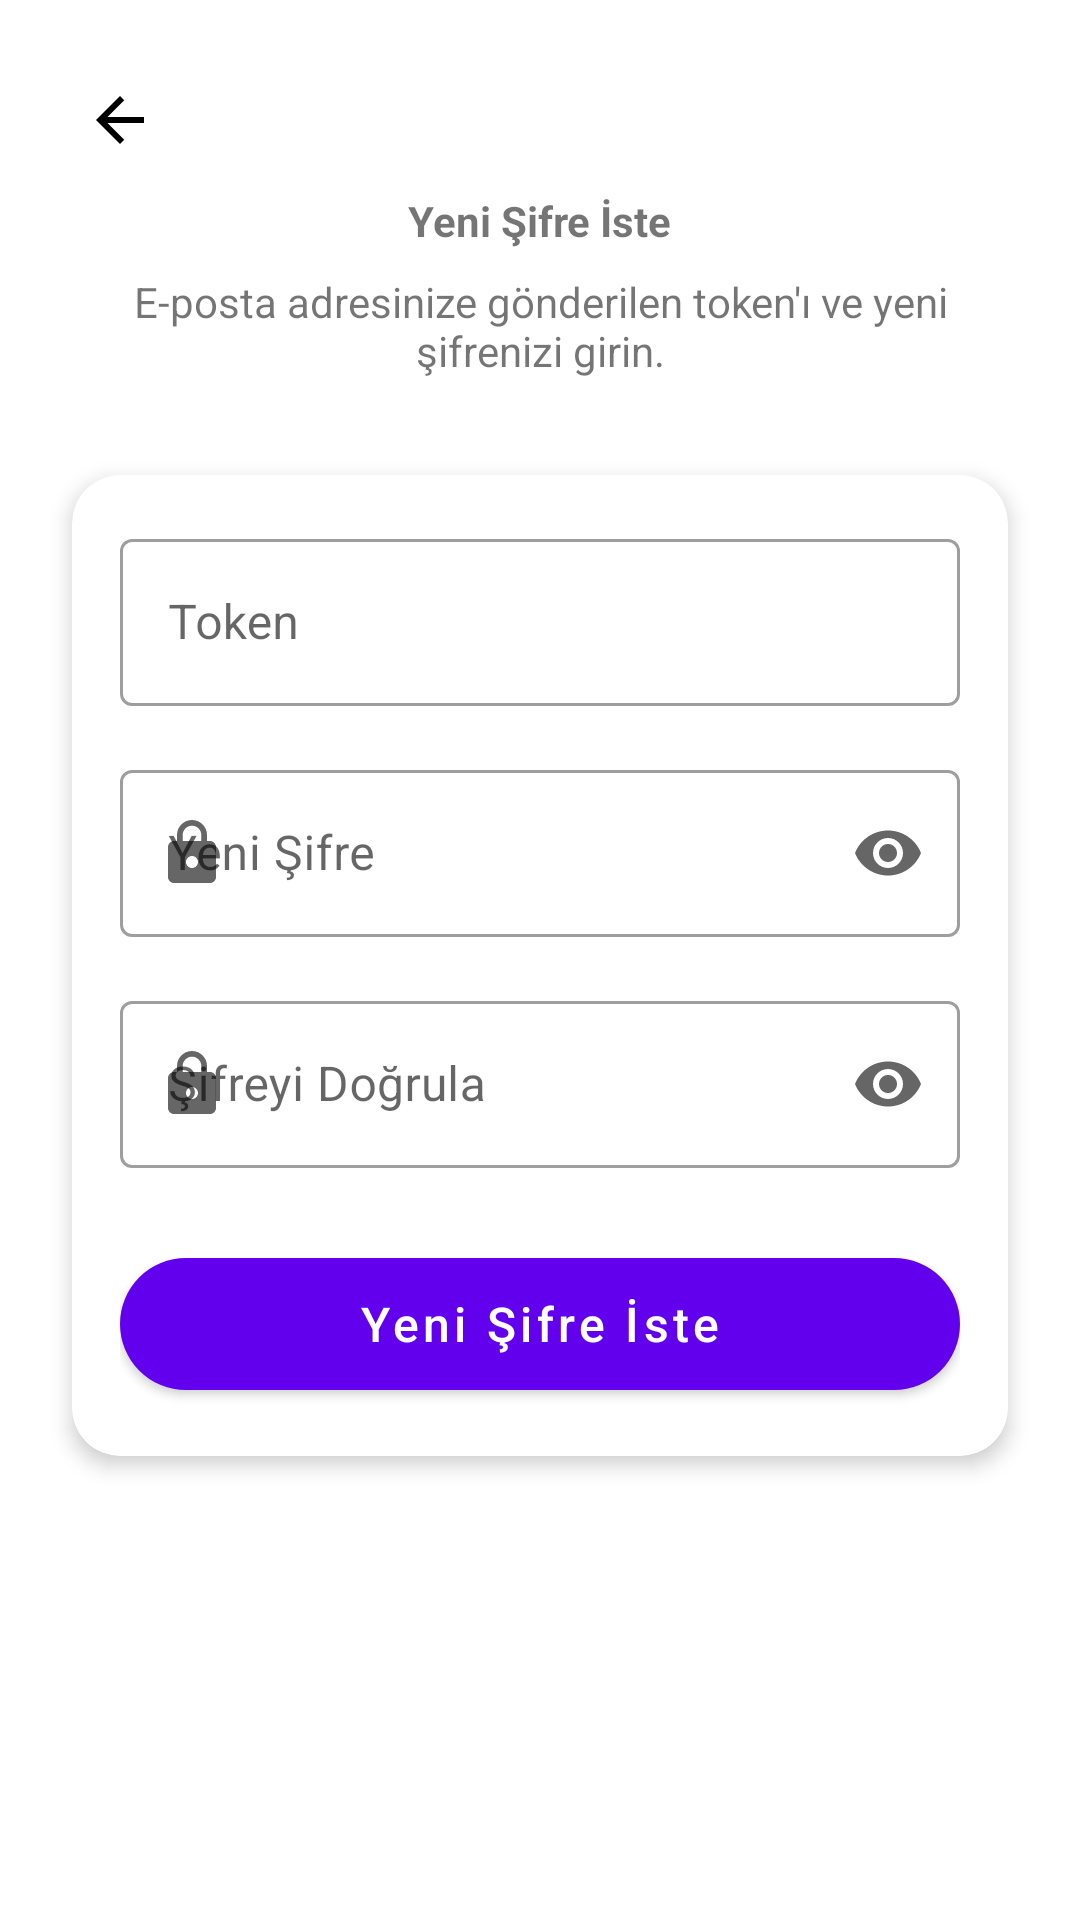

Reconstruct the res/layout file that produces this screen, plus the resources it refers to.
<!-- AndroidManifest.xml: fallback theme Theme.MaterialComponents.DayNight.NoActionBar -->
<!-- res/layout/fragment_reset_password.xml -->
<?xml version="1.0" encoding="utf-8"?>
<androidx.constraintlayout.widget.ConstraintLayout
    xmlns:android="http://schemas.android.com/apk/res/android"
    xmlns:app="http://schemas.android.com/apk/res-auto"
    xmlns:tools="http://schemas.android.com/tools"
    android:layout_width="match_parent"
    android:layout_height="match_parent"
    tools:context=".view.fragment.auth.ResetPasswordFragment">

    <androidx.core.widget.NestedScrollView
        android:id="@+id/scrollView"
        android:layout_width="match_parent"
        android:layout_height="0dp"
        android:fillViewport="true"
        app:layout_constraintBottom_toBottomOf="parent"
        app:layout_constraintEnd_toEndOf="parent"
        app:layout_constraintStart_toStartOf="parent"
        app:layout_constraintTop_toTopOf="parent">

        <androidx.constraintlayout.widget.ConstraintLayout
            android:layout_width="match_parent"
            android:layout_height="wrap_content"
            android:paddingBottom="32dp">

            
            <ImageView
                android:id="@+id/btnBack"
                android:layout_width="48dp"
                android:layout_height="48dp"
                android:layout_marginStart="16dp"
                android:layout_marginTop="16dp"
                android:clickable="true"
                android:contentDescription="@string/back"
                android:focusable="true"
                android:padding="12dp"
                android:src="@drawable/ic_arrow_back"
                app:layout_constraintStart_toStartOf="parent"
                app:layout_constraintTop_toTopOf="parent" />

            
            <TextView
                android:id="@+id/tvResetPasswordTitle"
                android:layout_width="wrap_content"
                android:layout_height="wrap_content"
                android:layout_marginTop="64dp"
                android:text="@string/reset_pwd"
                android:textStyle="bold"
                app:layout_constraintEnd_toEndOf="parent"
                app:layout_constraintStart_toStartOf="parent"
                app:layout_constraintTop_toTopOf="parent" />

            
            <TextView
                android:id="@+id/tvInstructionText"
                android:layout_width="0dp"
                android:layout_height="wrap_content"
                android:layout_marginStart="32dp"
                android:layout_marginTop="8dp"
                android:layout_marginEnd="32dp"
                android:gravity="center"
                android:text="@string/enter_token"
                app:layout_constraintEnd_toEndOf="parent"
                app:layout_constraintStart_toStartOf="parent"
                app:layout_constraintTop_toBottomOf="@id/tvResetPasswordTitle" />

            
            <com.google.android.material.card.MaterialCardView
                android:layout_width="0dp"
                android:layout_height="wrap_content"
                android:layout_marginStart="24dp"
                android:layout_marginTop="32dp"
                android:layout_marginEnd="24dp"
                app:cardCornerRadius="16dp"
                app:cardElevation="4dp"
                app:layout_constraintEnd_toEndOf="parent"
                app:layout_constraintStart_toStartOf="parent"
                app:layout_constraintTop_toBottomOf="@id/tvInstructionText">

                <LinearLayout
                    android:layout_width="match_parent"
                    android:layout_height="wrap_content"
                    android:orientation="vertical"
                    android:padding="16dp">

                    
                    <com.google.android.material.textfield.TextInputLayout
                        android:id="@+id/tokenInputLayout"
                        style="@style/Widget.MaterialComponents.TextInputLayout.OutlinedBox"
                        android:layout_width="match_parent"
                        android:layout_height="wrap_content"
                        android:layout_marginBottom="16dp"
                        android:hint="@string/token"
                        app:endIconMode="clear_text"
                        app:startIconDrawable="@drawable/ic_key">

                        <com.google.android.material.textfield.TextInputEditText
                            android:id="@+id/etToken"
                            android:layout_width="match_parent"
                            android:layout_height="wrap_content"
                            android:inputType="text" />
                    </com.google.android.material.textfield.TextInputLayout>

                    
                    <com.google.android.material.textfield.TextInputLayout
                        android:id="@+id/newPasswordInputLayout"
                        style="@style/Widget.MaterialComponents.TextInputLayout.OutlinedBox"
                        android:layout_width="match_parent"
                        android:layout_height="wrap_content"
                        android:layout_marginBottom="16dp"
                        android:hint="@string/new_pwd"
                        app:endIconMode="password_toggle"
                        app:startIconDrawable="@drawable/ic_password">

                        <com.google.android.material.textfield.TextInputEditText
                            android:id="@+id/etNewPassword"
                            android:layout_width="match_parent"
                            android:layout_height="wrap_content"
                            android:inputType="textPassword" />
                    </com.google.android.material.textfield.TextInputLayout>

                    
                    <com.google.android.material.textfield.TextInputLayout
                        android:id="@+id/confirmNewPasswordInputLayout"
                        style="@style/Widget.MaterialComponents.TextInputLayout.OutlinedBox"
                        android:layout_width="match_parent"
                        android:layout_height="wrap_content"
                        android:layout_marginBottom="16dp"
                        android:hint="@string/confirm_pwd"
                        app:endIconMode="password_toggle"
                        app:startIconDrawable="@drawable/ic_password">

                        <com.google.android.material.textfield.TextInputEditText
                            android:id="@+id/etConfirmNewPassword"
                            android:layout_width="match_parent"
                            android:layout_height="wrap_content"
                            android:inputType="textPassword" />
                    </com.google.android.material.textfield.TextInputLayout>

                    
                    <com.google.android.material.button.MaterialButton
                        android:id="@+id/btnResetPassword"
                        android:layout_width="match_parent"
                        android:layout_height="56dp"
                        android:layout_marginTop="8dp"
                        android:text="@string/reset_pwd"
                        android:textAllCaps="false"
                        android:textSize="16sp"
                        app:cornerRadius="28dp" />
                </LinearLayout>
            </com.google.android.material.card.MaterialCardView>

        </androidx.constraintlayout.widget.ConstraintLayout>
    </androidx.core.widget.NestedScrollView>

    
    <com.google.android.material.progressindicator.CircularProgressIndicator
        android:id="@+id/progressBar"
        android:layout_width="wrap_content"
        android:layout_height="wrap_content"
        android:indeterminate="true"
        android:visibility="gone"
        app:layout_constraintBottom_toBottomOf="parent"
        app:layout_constraintEnd_toEndOf="parent"
        app:layout_constraintStart_toStartOf="parent"
        app:layout_constraintTop_toTopOf="parent" />

</androidx.constraintlayout.widget.ConstraintLayout>
<!-- resources referenced by this layout -->
<resources>
  <!-- drawable ic_arrow_back (drawable) -->
  <vector xmlns:android="http://schemas.android.com/apk/res/android"
      android:height="24dp"
      android:tint="#000000"
      android:viewportHeight="24"
      android:viewportWidth="24"
      android:width="24dp">
  
      <path
          android:fillColor="@android:color/white"
          android:pathData="M20,11H7.83l5.59,-5.59L12,4l-8,8 8,8 1.41,-1.41L7.83,13H20v-2z"/>
  
  </vector>
  <!-- drawable ic_password (drawable) -->
  <vector xmlns:android="http://schemas.android.com/apk/res/android"
      android:height="24dp"
      android:tint="#000000"
      android:viewportHeight="24"
      android:viewportWidth="24"
      android:width="24dp">
  
      <path
          android:fillColor="@android:color/white"
          android:pathData="M18,8h-1L17,6c0,-2.76 -2.24,-5 -5,-5S7,3.24 7,6v2L6,8c-1.1,0 -2,0.9 -2,2v10c0,1.1 0.9,2 2,2h12c1.1,0 2,-0.9 2,-2L20,10c0,-1.1 -0.9,-2 -2,-2zM12,17c-1.1,0 -2,-0.9 -2,-2s0.9,-2 2,-2 2,0.9 2,2 -0.9,2 -2,2zM15.1,8L8.9,8L8.9,6c0,-1.71 1.39,-3.1 3.1,-3.1 1.71,0 3.1,1.39 3.1,3.1v2z"/>
  
  </vector>
  <string name="back">Geri</string>
  <string name="confirm_pwd">Şifreyi Doğrula</string>
  <string name="enter_token">E-posta adresinize gönderilen token\'ı ve yeni şifrenizi girin.</string>
  <string name="new_pwd">Yeni Şifre</string>
  <string name="reset_pwd">Yeni Şifre İste</string>
  <string name="token">Token</string>
</resources>
